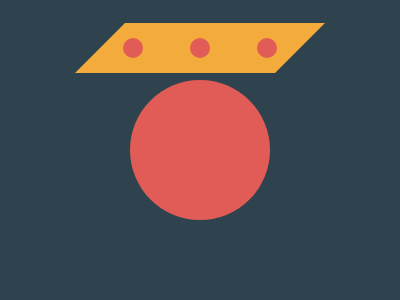

Write a web page that renders exactly this picture using CSS.

<div class="dome"></div>
<div class="base">
  <div class="lght"></div>
  <div class="lght"></div>
  <div class="lght"></div>
</div>
<style>
  body {
    background: #2F434E;
    display: flex;
    justify-content: center;
    align-items: center;
    flex-direction: column;
  }
  .dome {
    width: 140px;
    height: 140px;
    border-radius: 50%;
    background: #E25C57;
    position: absolute;
  }
  .base {
    width: 200;
    height: 50;
    background: #F3AC3C;
    position: relative;
    transform: skew(45deg);
    transform: skew(-45deg);
    margin-bottom: -80;
    display: flex;
    justify-content: space-around;
    align-items: center
  }
  .lght {
    width: 20;
    height: 20;
    border-radius: 50%;
    background:#E25C57;
    transform: skew(-45deg);
    transform: skew(45deg); 
  }
</style>
